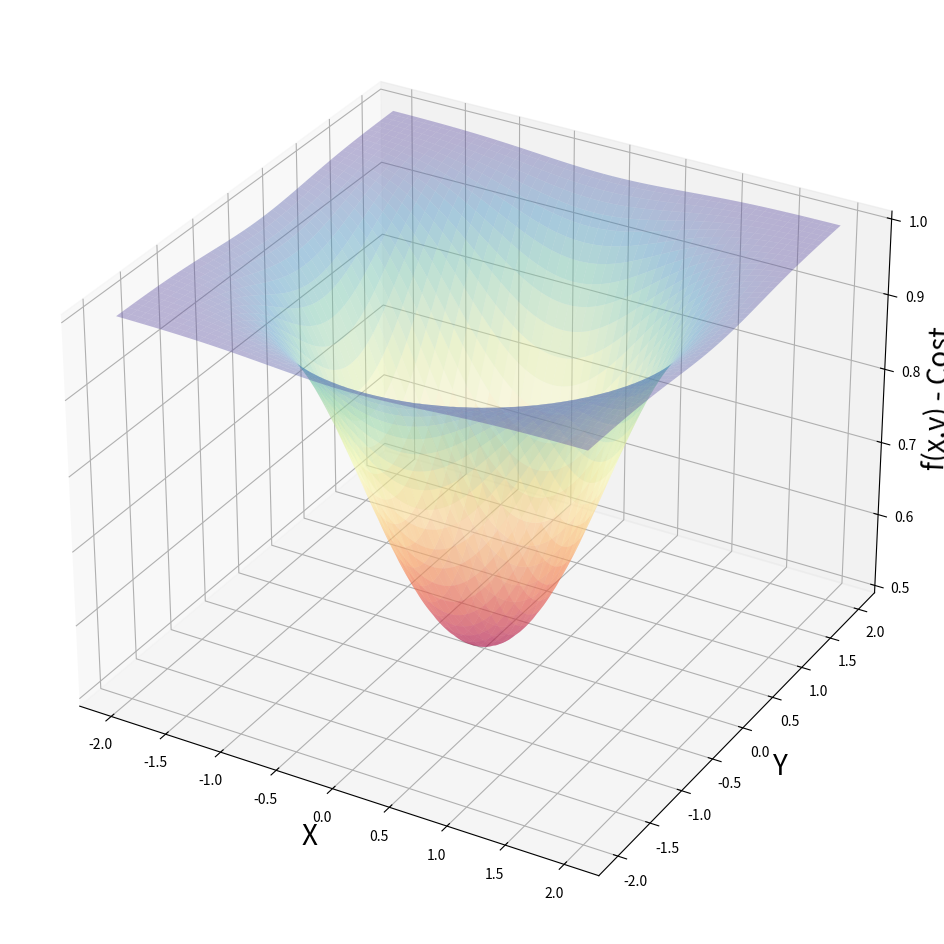

This figure's Python source:
"""
# Author: Jose P. Leitao
# 2024-11-24
# This program is used to trainning IA with Python
# based on "Complete Data Science & Machine Learning Bootcamp - Python 3" Course
# Lesson 4.11
# Objective: Data Vizualisation with 3D charts
"""

# Import section
from os import system, name
import matplotlib as mplt
import matplotlib.pyplot as plt
import numpy as np
from mpl_toolkits.mplot3d.axes3d import Axes3D
from matplotlib import cm #Color Map
#List of Color Maps:
# https://matplotlib.org/stable/users/explain/colors/colormaps.html#colormaps


# Hide the toolbar when showing the figure
mplt.rcParams["toolbar"] = "None"

# define our clear function
def clear():
    """Clear screen"""
    # for windows
    if name == "nt":
        _ = system("cls")
    # for mac and linux(here, os.name is 'posix')
    else:
        _ = system("clear")

# Cost funtion f(x,y)= 1/(3^(-x² -y²) + 1)
def f(x,y):
    """Cost function"""
    r = 3**(-x**2 - y**2)
    return 1/(r + 1)


# main()
clear()

# Make Data for x and y
x_4 = np.linspace(start=-2, stop=2, num=200)
y_4 = np.linspace(start=-2, stop=2, num=200)

# Generate a 3D figure
fig = plt.figure(figsize=[16, 12])
ax = fig.add_subplot(projection='3d')

# convert to 2D Array
x_4, y_4 = np.meshgrid(x_4, y_4)

# Create our surface
# Set label to axis
ax.set_xlabel('X', fontsize=20)
ax.set_ylabel('Y', fontsize=20)
ax.set_zlabel('f(x,y) - Cost', fontsize=20)

ax.plot_surface(x_4, y_4, f(x_4,y_4), cmap = cm.Spectral, alpha=0.4)

# show the figure
plt.show()

